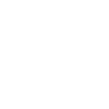
t = 0.00 s
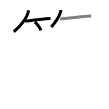
t = 4.50 s
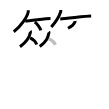
t = 9.25 s
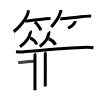
t = 13.75 s
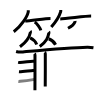
t = 15.50 s
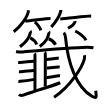
t = 23.00 s

The animated SVG that drew these frames (rendered in a browser with its animation timeline set to each time). Animation: 23 SMIL elements (animate=23); one cycle of 23.00 s.

<svg width="109px" height="109px" viewBox="0 0 px 109px" xmlns="http://www.w3.org/2000/svg" xmlns:xlink="http://www.w3.org/1999/xlink" xml:space="preserve" version="1.1"  baseProfile="full">
<path d="M28.25,10.25c0.04,0.51,0.09,1.31-0.08,2.03c-0.99,4.29-6.66,13.7-14.41,19.47" style="fill:none;stroke:black;stroke-width:3;opacity:0">
  <animate attributeType="CSS" attributeName="opacity" from="0" to="1" begin="0s" dur="1s" repeatCount="Indefinite" fill="freeze" />
</path>
<path d="M25.23,21.1c4.46,0,20.27-2.67,25.27-2.67" style="fill:none;stroke:black;stroke-width:3;opacity:0">
  <animate attributeType="CSS" attributeName="opacity" from="0" to="1" begin="1s" dur="1s" repeatCount="Indefinite" fill="freeze" />
</path>
<path d="M34.77,22.08c2.13,1.48,5.51,6.08,6.04,8.38" style="fill:none;stroke:black;stroke-width:3;opacity:0">
  <animate attributeType="CSS" attributeName="opacity" from="0" to="1" begin="2s" dur="1s" repeatCount="Indefinite" fill="freeze" />
</path>
<path d="M60.75,10c0.03,0.4,0.11,1.04-0.05,1.61c-1.27,4.21-4.79,10.22-9.44,15.39" style="fill:none;stroke:black;stroke-width:3;opacity:0">
  <animate attributeType="CSS" attributeName="opacity" from="0" to="1" begin="3s" dur="1s" repeatCount="Indefinite" fill="freeze" />
</path>
<path d="M60.25,18.98c5.42,0,24.79-2.88,30.88-2.88" style="fill:none;stroke:black;stroke-width:3;opacity:0">
  <animate attributeType="CSS" attributeName="opacity" from="0" to="1" begin="4s" dur="1s" repeatCount="Indefinite" fill="freeze" />
</path>
<path d="M75.02,21.05c0.02,0.17,0.04,0.44-0.04,0.68c-0.48,1.44-3.23,4.59-6.99,6.52" style="fill:none;stroke:black;stroke-width:3;opacity:0">
  <animate attributeType="CSS" attributeName="opacity" from="0" to="1" begin="5s" dur="1s" repeatCount="Indefinite" fill="freeze" />
</path>
<path d="M30.26,31c0.26,0.24,0.27,0.72,0.18,1.2C29.5,37.25,27,41.5,20,46.75" style="fill:none;stroke:black;stroke-width:3;opacity:0">
  <animate attributeType="CSS" attributeName="opacity" from="0" to="1" begin="6s" dur="1s" repeatCount="Indefinite" fill="freeze" />
</path>
<path d="M30.13,37.98c2.4,1.06,5.46,3.86,6.62,6.52" style="fill:none;stroke:black;stroke-width:3;opacity:0">
  <animate attributeType="CSS" attributeName="opacity" from="0" to="1" begin="7s" dur="1s" repeatCount="Indefinite" fill="freeze" />
</path>
<path d="M48.74,31.75c0.23,0.22,0.25,0.68,0.16,1.12c-0.9,4.63-2.15,8.38-9.15,13.63" style="fill:none;stroke:black;stroke-width:3;opacity:0">
  <animate attributeType="CSS" attributeName="opacity" from="0" to="1" begin="8s" dur="1s" repeatCount="Indefinite" fill="freeze" />
</path>
<path d="M48.75,38.75c2.47,0.97,5.61,3.56,6.81,6.01" style="fill:none;stroke:black;stroke-width:3;opacity:0">
  <animate attributeType="CSS" attributeName="opacity" from="0" to="1" begin="9s" dur="1s" repeatCount="Indefinite" fill="freeze" />
</path>
<path d="M16.1,51.43c1.78,0.49,5.03,0.65,6.81,0.49c15.59-1.42,47.34-4.42,64.32-4.71c2.96-0.05,4.74,0.24,6.22,0.48" style="fill:none;stroke:black;stroke-width:3;opacity:0">
  <animate attributeType="CSS" attributeName="opacity" from="0" to="1" begin="10s" dur="1s" repeatCount="Indefinite" fill="freeze" />
</path>
<path d="M34.57,53.5c0.23,0.28,0.36,1.26,0.41,1.83c0.05,0.56,0,31.41-0.05,34.92" style="fill:none;stroke:black;stroke-width:3;opacity:0">
  <animate attributeType="CSS" attributeName="opacity" from="0" to="1" begin="11s" dur="1s" repeatCount="Indefinite" fill="freeze" />
</path>
<path d="M44.7,52.25c0.33,0.28,0.52,1.25,0.59,1.8c0.07,0.55,0,29.1-0.06,32.56" style="fill:none;stroke:black;stroke-width:3;opacity:0">
  <animate attributeType="CSS" attributeName="opacity" from="0" to="1" begin="12s" dur="1s" repeatCount="Indefinite" fill="freeze" />
</path>
<path d="M18.11,62.35c0.47,0.1,1.34,0.1,1.81,0.1c3.85-0.01,9.38-1.17,12.89-1.25c0.79-0.02,1.15-0.04,1.65-0.04" style="fill:none;stroke:black;stroke-width:3;opacity:0">
  <animate attributeType="CSS" attributeName="opacity" from="0" to="1" begin="13s" dur="1s" repeatCount="Indefinite" fill="freeze" />
</path>
<path d="M18.97,71.7c0.47,0.04,1.32-0.02,1.79-0.06c3.79-0.3,8.94-0.83,12.38-1.17c0.77-0.08,1.13-0.12,1.63-0.16" style="fill:none;stroke:black;stroke-width:3;opacity:0">
  <animate attributeType="CSS" attributeName="opacity" from="0" to="1" begin="14s" dur="1s" repeatCount="Indefinite" fill="freeze" />
</path>
<path d="M18.37,81.38c0.48,0.08,1.36,0.01,1.83-0.03c3.88-0.32,9.1-1.02,12.85-1.75c0.77-0.15,1.16-0.14,1.66-0.18" style="fill:none;stroke:black;stroke-width:3;opacity:0">
  <animate attributeType="CSS" attributeName="opacity" from="0" to="1" begin="15s" dur="1s" repeatCount="Indefinite" fill="freeze" />
</path>
<path d="M45.78,59.67c0.65-0.03,0.61-0.04,1.09-0.1c3.11-0.4,7.22-1.01,10.19-1.37c0.81-0.1,1.31,0,1.72,0.05" style="fill:none;stroke:black;stroke-width:3;opacity:0">
  <animate attributeType="CSS" attributeName="opacity" from="0" to="1" begin="16s" dur="1s" repeatCount="Indefinite" fill="freeze" />
</path>
<path d="M47,68.08c0.62,0,0.58-0.01,1.05-0.05c2.99-0.29,7.18-0.78,10.03-1.05c0.78-0.07,1.25,0.08,1.64,0.16" style="fill:none;stroke:black;stroke-width:3;opacity:0">
  <animate attributeType="CSS" attributeName="opacity" from="0" to="1" begin="17s" dur="1s" repeatCount="Indefinite" fill="freeze" />
</path>
<path d="M46.37,77.72c0.65-0.06,0.6-0.06,1.08-0.14c3.07-0.5,7.9-1.3,10.84-1.77c0.8-0.13,1.3-0.05,1.71-0.03" style="fill:none;stroke:black;stroke-width:3;opacity:0">
  <animate attributeType="CSS" attributeName="opacity" from="0" to="1" begin="18s" dur="1s" repeatCount="Indefinite" fill="freeze" />
</path>
<path d="M19,94.46c1.21,1.25,4.16,0.74,5.1,0.4C39,89.5,47.81,87.61,60.25,82.75" style="fill:none;stroke:black;stroke-width:3;opacity:0">
  <animate attributeType="CSS" attributeName="opacity" from="0" to="1" begin="19s" dur="1s" repeatCount="Indefinite" fill="freeze" />
</path>
<path d="M63.75,32.75c1.3,1.39,1.51,1.78,1.79,4.77c2.27,25.03,10.56,49.48,26.47,58.81c5.11,3,4.38,0.6,3.73-5.56" style="fill:none;stroke:black;stroke-width:3;opacity:0">
  <animate attributeType="CSS" attributeName="opacity" from="0" to="1" begin="20s" dur="1s" repeatCount="Indefinite" fill="freeze" />
</path>
<path d="M84.5,55.25c0.09,0.97,0.18,2.5-0.17,3.89c-2.07,8.21-13.96,27.14-30.24,38.17" style="fill:none;stroke:black;stroke-width:3;opacity:0">
  <animate attributeType="CSS" attributeName="opacity" from="0" to="1" begin="21s" dur="1s" repeatCount="Indefinite" fill="freeze" />
</path>
<path d="M75.25,31c3.51,1.85,9.11,6.08,10.75,9.25" style="fill:none;stroke:black;stroke-width:3;opacity:0">
  <animate attributeType="CSS" attributeName="opacity" from="0" to="1" begin="22s" dur="1s" repeatCount="Indefinite" fill="freeze" />
</path>
</svg>
